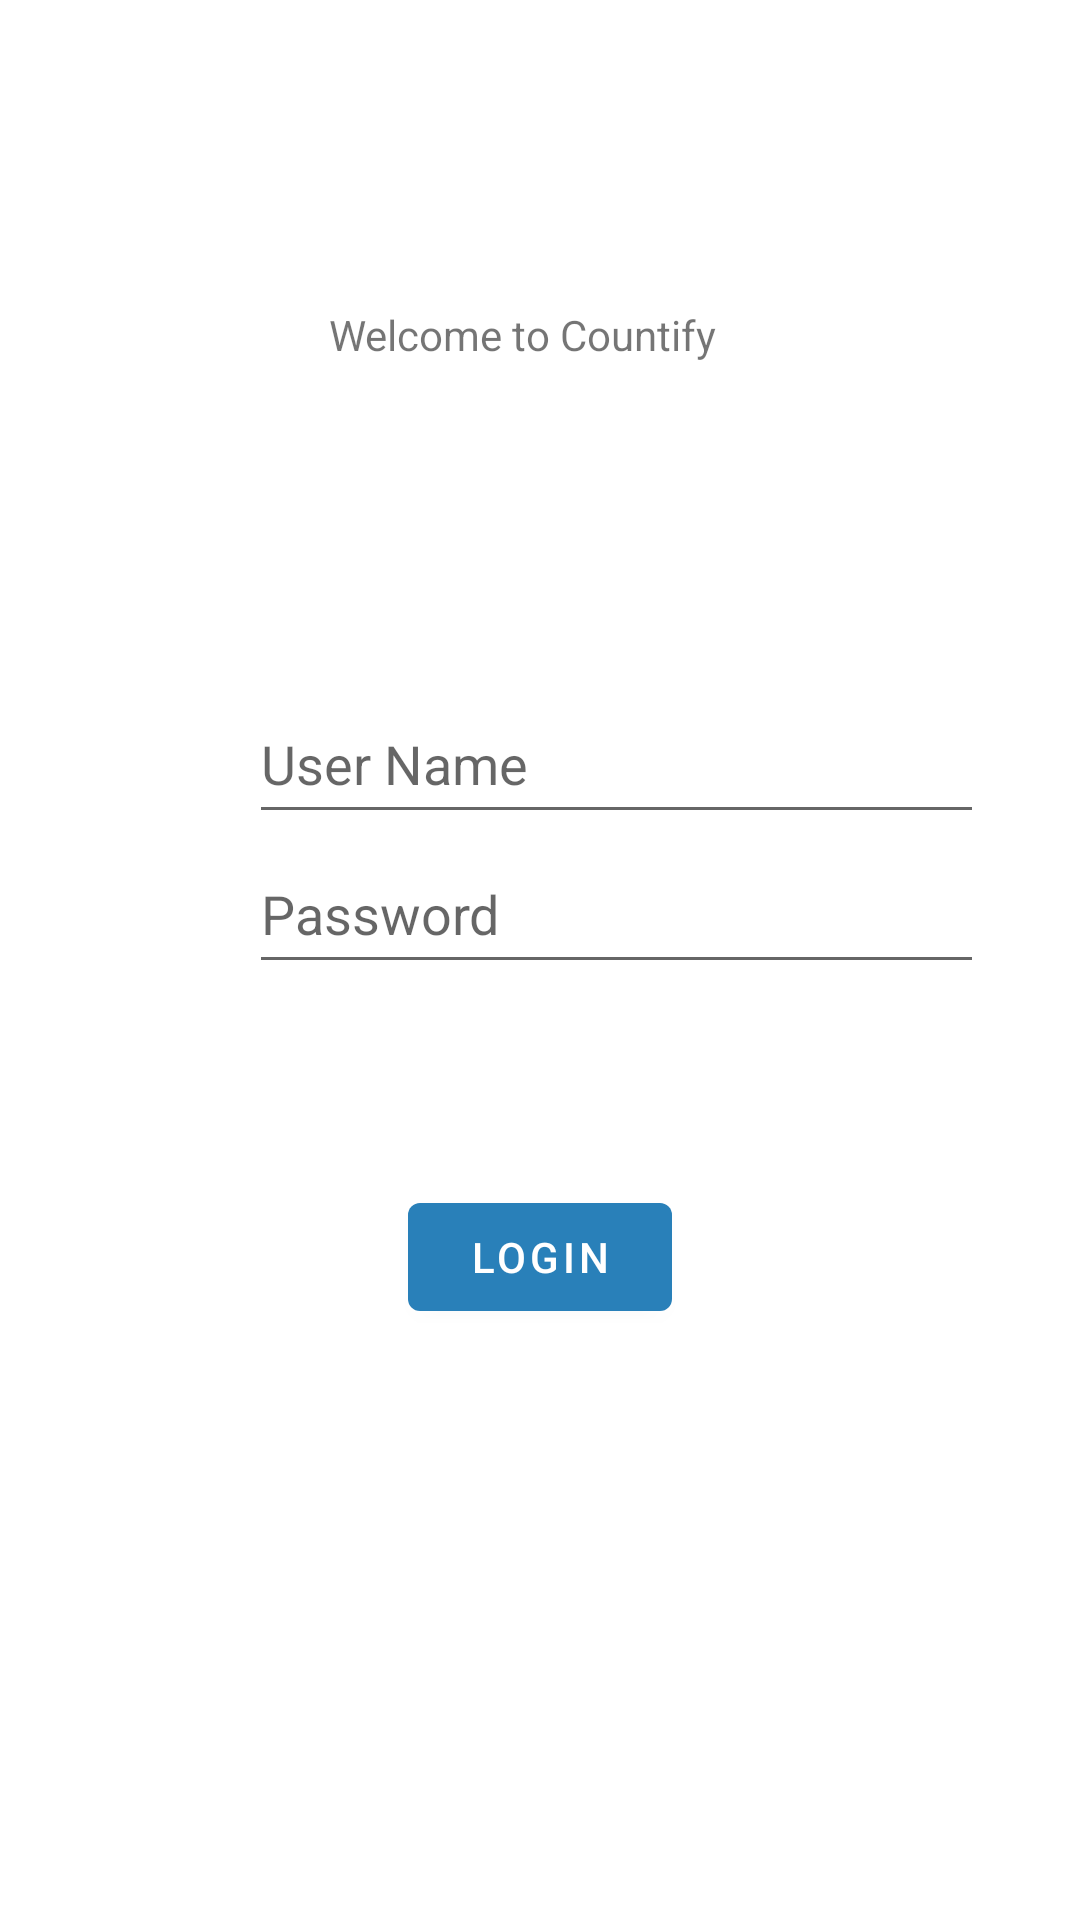

Produce the Android XML layout that renders to this screen, including the resource entries it uses.
<!-- AndroidManifest.xml: application theme Theme.MyApplication -->
<!-- res/layout/login.xml -->
<?xml version="1.0" encoding="utf-8"?>
<androidx.constraintlayout.widget.ConstraintLayout xmlns:android="http://schemas.android.com/apk/res/android"
    xmlns:app="http://schemas.android.com/apk/res-auto"
    xmlns:tools="http://schemas.android.com/tools"
    android:layout_width="match_parent"
    android:layout_height="match_parent">

    <TextView
        android:id="@+id/textView"
        android:layout_width="140dp"
        android:layout_height="30dp"
        android:layout_marginStart="135dp"
        android:layout_marginLeft="135dp"
        android:layout_marginTop="102dp"
        android:layout_marginEnd="136dp"
        android:layout_marginRight="136dp"
        android:text="Welcome to Countify"
        app:layout_constraintEnd_toEndOf="parent"
        app:layout_constraintStart_toStartOf="parent"
        app:layout_constraintTop_toTopOf="parent" />

    <com.google.android.material.textfield.TextInputLayout
        android:layout_width="match_parent"
        android:layout_height="wrap_content">

    </com.google.android.material.textfield.TextInputLayout>

    <com.google.android.material.textfield.TextInputEditText
        android:id="@+id/userName_input"
        android:layout_width="245dp"
        android:layout_height="50dp"
        android:layout_marginStart="83dp"
        android:layout_marginLeft="83dp"
        android:layout_marginTop="228dp"
        android:hint="User Name"
        app:layout_constraintStart_toStartOf="parent"
        app:layout_constraintTop_toTopOf="parent" />

    <com.google.android.material.textfield.TextInputLayout
        android:layout_width="match_parent"
        android:layout_height="wrap_content">

    </com.google.android.material.textfield.TextInputLayout>

    <com.google.android.material.textfield.TextInputEditText
        android:id="@+id/password_input"
        android:layout_width="245dp"
        android:layout_height="50dp"
        android:hint="Password"
        app:layout_constraintEnd_toEndOf="@+id/userName_input"
        app:layout_constraintStart_toStartOf="@+id/userName_input"
        app:layout_constraintTop_toBottomOf="@+id/userName_input" />

    <Button
        android:id="@+id/login_button"
        android:layout_width="wrap_content"
        android:layout_height="wrap_content"
        android:layout_marginStart="159dp"
        android:layout_marginLeft="159dp"
        android:layout_marginTop="395dp"
        android:layout_marginEnd="159dp"
        android:layout_marginRight="159dp"
        android:text="Login"
        app:layout_constraintEnd_toEndOf="parent"
        app:layout_constraintStart_toStartOf="parent"
        app:layout_constraintTop_toTopOf="parent" />
</androidx.constraintlayout.widget.ConstraintLayout>
<!-- resources referenced by this layout -->
<resources>
  <style name="Theme.MyApplication" parent="Theme.MaterialComponents.DayNight.DarkActionBar">
          
          <item name="colorPrimary">@color/blue_500</item>
          <item name="colorPrimaryVariant">@color/blue_200</item>
          <item name="colorOnPrimary">@color/white</item>
          
          <item name="colorSecondary">@color/gray_200</item>
          <item name="colorSecondaryVariant">@color/gray_500</item>
          <item name="colorOnSecondary">@color/black</item>
          
          <item name="android:statusBarColor" tools:targetApi="l">?attr/colorPrimaryVariant</item>
          
      </style>
  <color name="blue_500">#2980b9</color>
  <color name="blue_200">#3498db</color>
  <color name="white">#FFFFFFFF</color>
  <color name="gray_200">#95a5a6</color>
  <color name="gray_500">#7f8c8d</color>
  <color name="black">#FF000000</color>
</resources>
